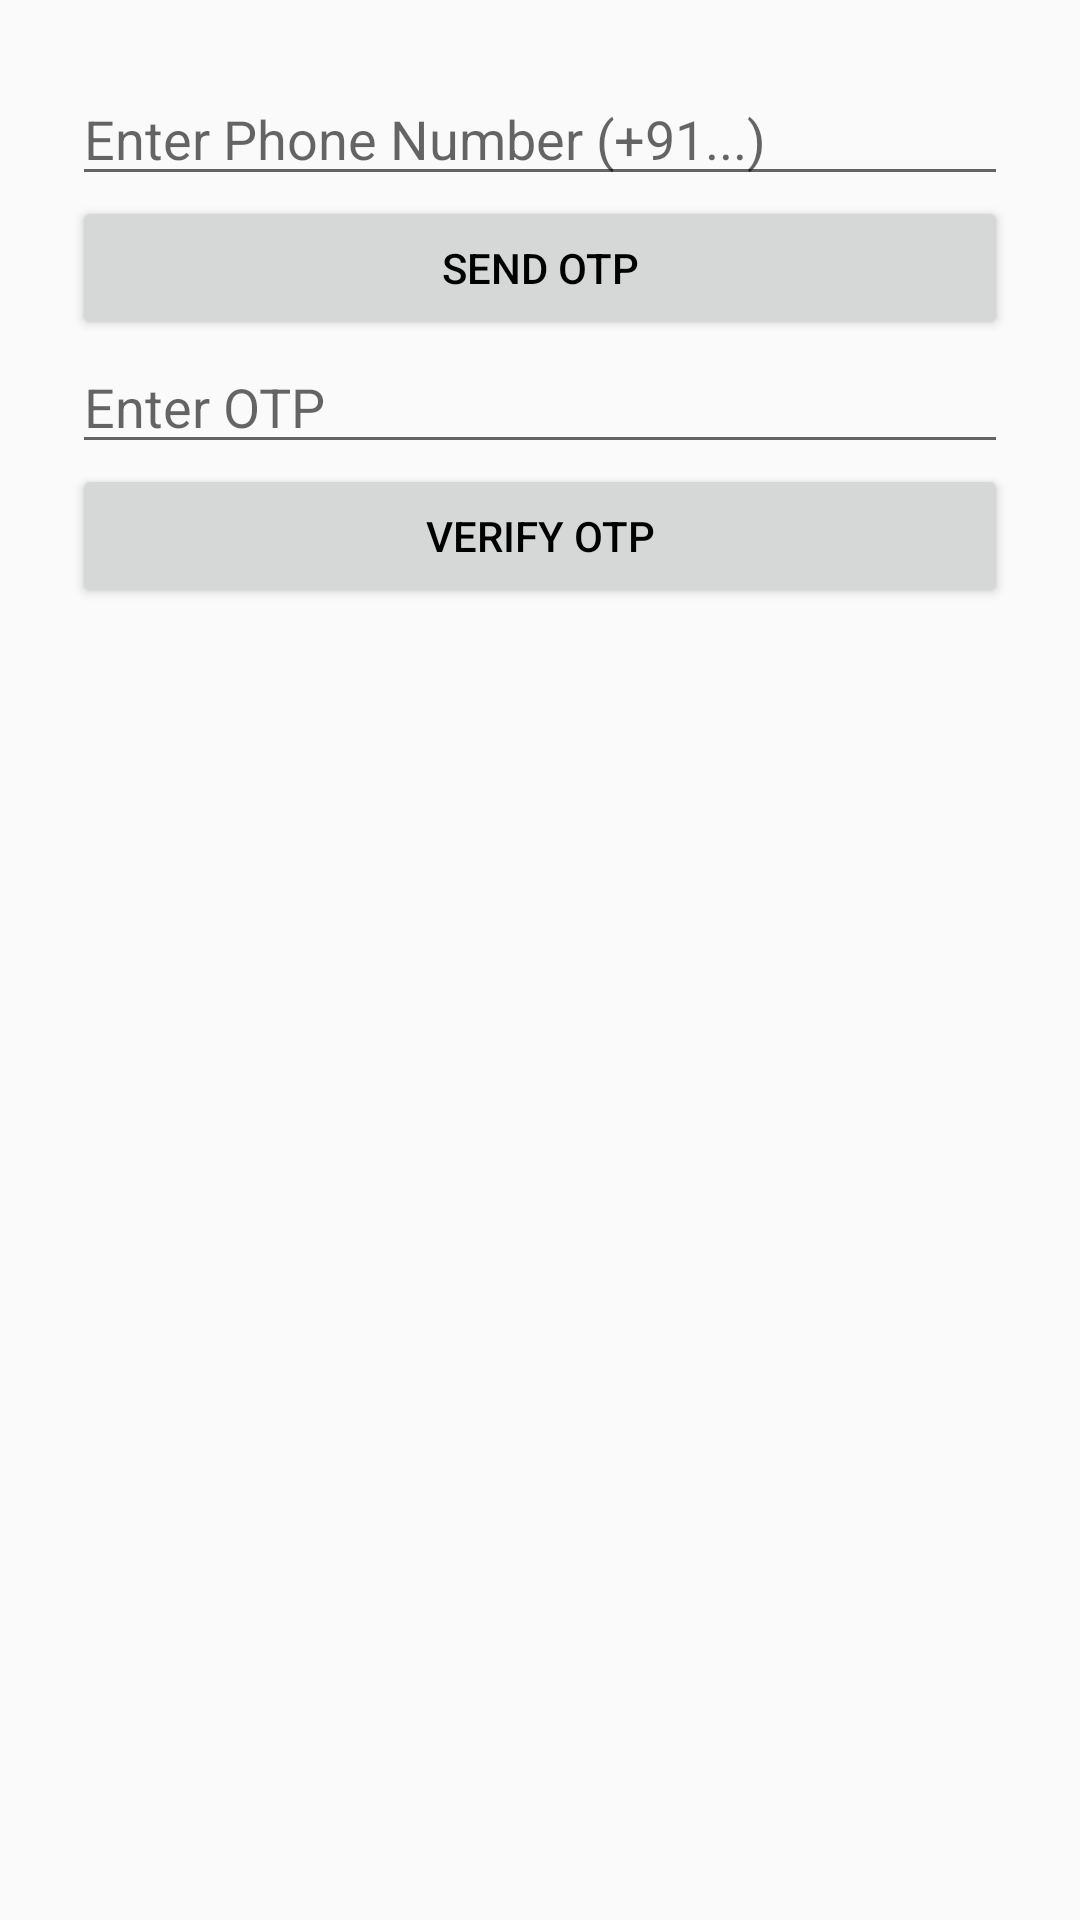

The Android layout XML behind this screen, and the referenced resources:
<!-- AndroidManifest.xml: application theme Theme.SecretMessageAPP -->
<!-- res/layout/activity_phone_auth.xml -->
<LinearLayout
    xmlns:android="http://schemas.android.com/apk/res/android"
    android:id="@+id/main"
    android:orientation="vertical"
    android:padding="24dp"
    android:layout_width="match_parent"
    android:layout_height="match_parent">

    <EditText
        android:id="@+id/editPhone"
        android:hint="Enter Phone Number (+91...)"
        android:inputType="phone"
        android:layout_width="match_parent"
        android:layout_height="wrap_content" />

    <Button
        android:id="@+id/btnSendOtp"
        android:text="Send OTP"
        android:layout_width="match_parent"
        android:layout_height="wrap_content" />

    <EditText
        android:id="@+id/editOtp"
        android:hint="Enter OTP"
        android:layout_width="match_parent"
        android:layout_height="wrap_content" />

    <Button
        android:id="@+id/btnVerify"
        android:text="Verify OTP"
        android:layout_width="match_parent"
        android:layout_height="wrap_content" />
</LinearLayout>
<!-- resources referenced by this layout -->
<resources>
  <style name="Theme.SecretMessageAPP" parent="Theme.AppCompat.Light.NoActionBar">
          
          <item name="colorPrimary">#6200EE</item>
          <item name="colorPrimaryDark">#3700B3</item>
          <item name="colorAccent">#03DAC5</item>
          <item name="android:windowBackground">?android:colorBackground</item>
          <item name="android:textColor">#000000</item>
      </style>
</resources>
